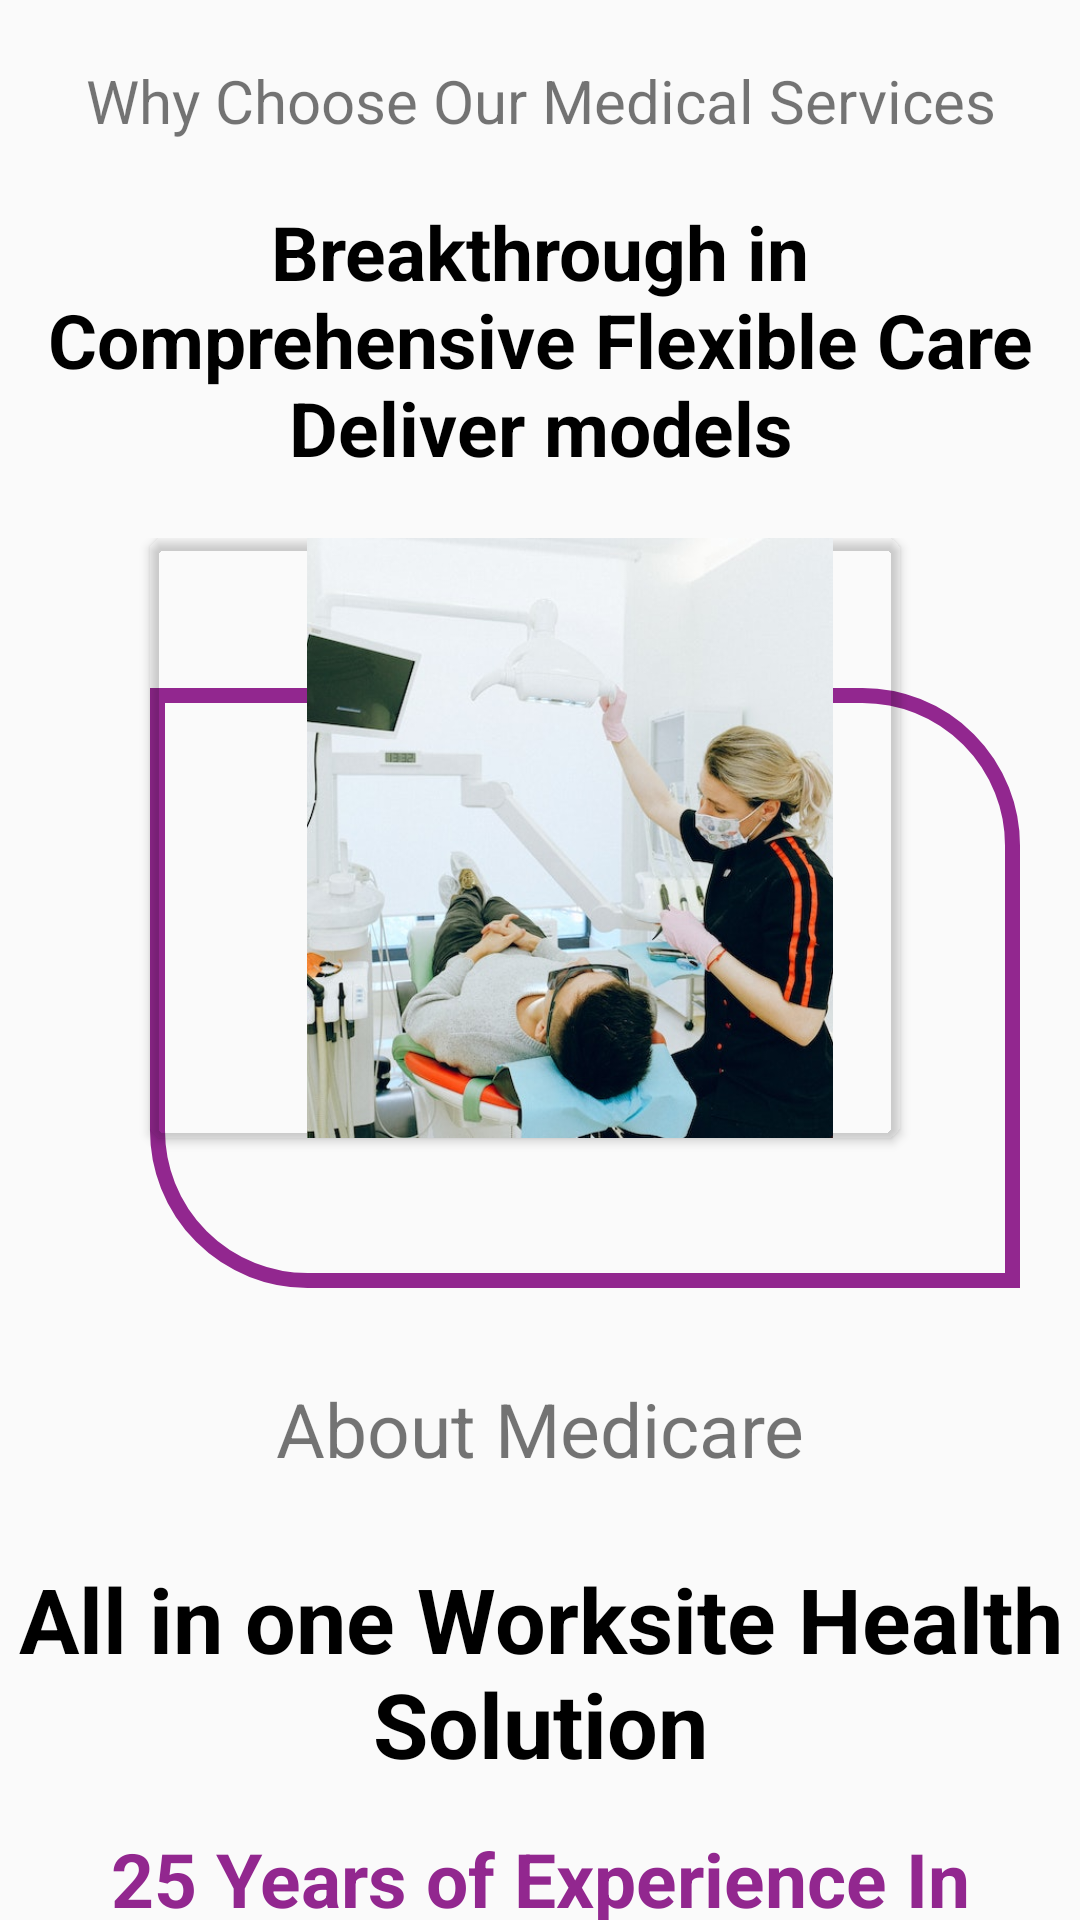

Android layout source for this screen:
<!-- AndroidManifest.xml: application theme Theme.DementiaApp -->
<!-- res/layout/activity_why_us.xml -->
<?xml version="1.0" encoding="utf-8"?>
<ScrollView android:layout_width="match_parent"
    android:layout_height="match_parent"
    android:overScrollMode="never"
    android:scrollbars="none"
    xmlns:android="http://schemas.android.com/apk/res/android">

<LinearLayout xmlns:android="http://schemas.android.com/apk/res/android"
    xmlns:app="http://schemas.android.com/apk/res-auto"
    xmlns:tools="http://schemas.android.com/tools"
    android:layout_width="match_parent"
    android:layout_height="wrap_content"
    tools:context=".WhyUsActivity"
    android:orientation="vertical">


    <TextView
        android:id="@+id/textView11"
        android:layout_width="match_parent"
        android:layout_height="wrap_content"
        android:text="@string/why_choose_our_medical_services"
        android:textSize="20sp"
        android:textAlignment="center"
        android:gravity="center_horizontal"
        android:layout_marginTop="20dp"/>

    <TextView
        android:id="@+id/textView12"
        android:layout_width="match_parent"
        android:layout_height="wrap_content"
        android:text="@string/breakthrough_in_comprehensive_flexible_care_deliver_models"
        android:textSize="25sp"
        android:textAlignment="center"
        android:gravity="center_horizontal"
        android:textStyle="bold"
        android:textColor="@color/d_black"
        android:layout_marginTop="20dp" />

    <RelativeLayout
        android:layout_width="match_parent"
        android:layout_height="wrap_content"
        android:layout_marginTop="20dp">

        <RelativeLayout
            android:layout_width="290dp"
            android:layout_height="200dp"
            android:layout_marginStart="50dp"
            android:layout_marginLeft="50dp"
            android:layout_marginEnd="20dp"
            android:layout_marginRight="20dp"
            android:layout_marginTop="50dp"
            android:layout_marginBottom="20dp"
            android:background="@drawable/about_bg">

        </RelativeLayout>


        <androidx.cardview.widget.CardView
            android:layout_width="250dp"
            android:layout_height="200dp"
            android:layout_marginStart="50dp"
            android:layout_marginLeft="50dp"
            app:cardCornerRadius="5dp"
            app:cardBackgroundColor="#00000000">



                <ImageView
                    android:id="@+id/imageView"
                    android:layout_width="match_parent"
                    android:layout_height="match_parent"
                    android:src="@drawable/invest"
                    android:layout_marginLeft="30dp"
                    android:layout_marginStart="30dp"
                    android:background="#00000000" />


        </androidx.cardview.widget.CardView>

        <TextView
            android:layout_width="match_parent"
            android:layout_height="wrap_content"
            android:layout_marginTop="280dp"
            android:text="@string/about_medicare"
            android:textSize="25sp"
            android:textAlignment="center"
            android:gravity="center_horizontal"/>

        <TextView
            android:layout_width="match_parent"
            android:layout_height="wrap_content"
            android:layout_marginTop="340dp"
            android:text="@string/all_in_one_worksite_health_solution"
            android:textSize="30sp"
            android:textAlignment="center"
            android:textStyle="bold"
            android:textColor="@color/d_black"
            android:gravity="center_horizontal"/>

        <TextView
            android:layout_width="match_parent"
            android:layout_height="wrap_content"
            android:layout_marginTop="430dp"
            android:text="@string/_25_years_of_experience_in_medical_services"
            android:textSize="25sp"
            android:textAlignment="center"
            android:textStyle="bold"
            android:textColor="@color/Purple"
            android:gravity="center_horizontal"/>

        <TextView
            android:layout_width="match_parent"
            android:layout_height="wrap_content"
            android:layout_marginTop="520dp"
            android:text="@string/medicare_huh"
            android:textSize="20sp"
            android:textAlignment="center"
            android:textStyle="bold"
            android:gravity="center_horizontal"/>

        <Button
            android:id="@+id/button8"
            android:layout_width="200dp"
            android:layout_height="wrap_content"
            android:layout_weight="0"
            android:text="@string/know_more"
            android:background="@drawable/rounded_btn"
            android:layout_marginLeft="80dp"
            android:layout_marginStart="80dp"
            android:layout_marginTop="800dp"/>

    </RelativeLayout>

</LinearLayout>

</ScrollView>
<!-- resources referenced by this layout -->
<resources>
  <color name="Purple">#92278F</color>
  <color name="d_black">#000000</color>
  <!-- drawable about_bg (drawable) -->
  <?xml version="1.0" encoding="utf-8"?>
  <shape xmlns:android="http://schemas.android.com/apk/res/android"
      android:shape="rectangle">
  
      <solid android:color="#00000000" />
      <corners android:bottomLeftRadius="50dp"
          android:topRightRadius="50dp"/>
      <stroke android:width="5dp"
          android:color="@color/Purple"/>
  </shape>
  <!-- drawable invest: jpg bitmap (drawable, 55898 bytes) -->
  <string name="_25_years_of_experience_in_medical_services">25 Years of Experience In Medical Services</string>
  <string name="about_medicare">About Medicare</string>
  <string name="all_in_one_worksite_health_solution">All in one Worksite Health Solution</string>
  <string name="breakthrough_in_comprehensive_flexible_care_deliver_models">Breakthrough in Comprehensive Flexible Care Deliver models</string>
  <string name="know_more">Know more</string>
  <string name="medicare_huh">Introducing Medicare, the revolutionary app designed to seamlessly bridge the gap between patients and doctors, making healthcare access effortless. With a user-friendly interface, it not only facilitates quick appointments but also provides invaluable resources and information about dementia, empowering users and their families with essential knowledge and support.</string>
  <string name="why_choose_our_medical_services">Why Choose Our Medical Services</string>
  <style name="Theme.DementiaApp" parent="Base.Theme.DementiaApp" />
  <style name="Base.Theme.DementiaApp" parent="Theme.AppCompat.Light.NoActionBar">
          
          
      </style>
</resources>
